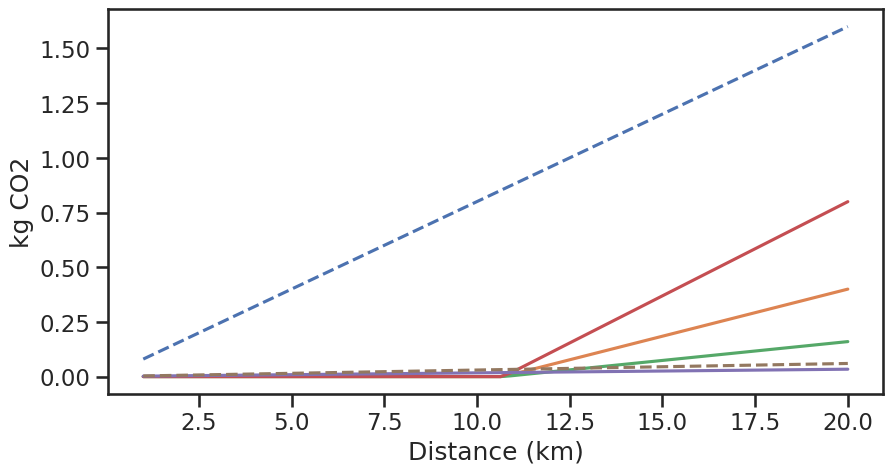

The matplotlib source for this figure: (Note: this script raises an exception after producing the figure.)
import numpy as np
import matplotlib.pyplot as plt
from matplotlib.offsetbox import (OffsetImage, AnnotationBbox)
import seaborn as sns

sns.set_theme(context='talk', style='ticks')


m = 85 # kg masse cycliste + velo
percent_denivele = 0.01 # delta_h sur 100 m / 100 m  (% dénivelé)
v = 20 / 3.6

C_rr = 0.004 # FR = Crr⋅m⋅g  https://fr.wikipedia.org/wiki/R%C3%A9sistance_au_roulement  https://www.velomobil.ch/ch/sites/default/files/images/pages/reifenpruefstand/diagramm_cr_v.jpg
R_t = 0.4 # F = R_T v^2 https://pubmed.ncbi.nlm.nih.gov/468661/ le papier donne 0.2 pour un velo de route. Je prend *2 pour un velo de ville
g = 9.81 # m/s^2
Nombre_d_arret = 4 ## On suppose que le cycliste s'arrete 4 fois et doit donc fournir 4 fois l'énergie cinetique

E_eff = 0.2 # Rendement energétique cycliste https://en.wikipedia.org/wiki/Bicycle_performance or https://pubmed.ncbi.nlm.nih.gov/468661/
food_kgC02_kcal_vegan = 0.6/1000 # https://ourworldindata.org/grapher/ghg-kcal-poore
food_kgC02_kcal_moyen = 1.5/1000 # fig 2 de https://www.connaissancedesenergies.org/sites/default/files/pdf-actualites/etude-cas-impact-carbone-regimes-alimentaires-differencies-2011.pdf
food_kgC02_kcal_boeuf = 3/1000 # fig 2 de https://www.connaissancedesenergies.org/sites/default/files/pdf-actualites/etude-cas-impact-carbone-regimes-alimentaires-differencies-2011.pdf

E_velo_electrique = 0.4 # Rendement vélo 100% électrique à la louche
Electricite_kgC02_jool = 0.1 / (1000 * 60 * 60)  # Electricité francaise kgC02/kwh https://app.electricitymaps.com/zone/FR

temps_sport_journalier_recommande = 225*60/7 # temps sport recommandé par l'OMS https://www.who.int/news-room/fact-sheets/detail/physical-activity
L_sport_jours = v*temps_sport_journalier_recommande


def energie_totale(L, verbose = False):
    E_c = 0.5 * m * v**2 * Nombre_d_arret # Energie cinetique
    E_m = m * g * percent_denivele * L # Energie mécanique
    E_t = R_t * v**2 * L # Energie frottement air
    E_rr = C_rr * m * g * L # Energie frottement roulement
    E_tot = E_c + E_m + E_t + E_rr # Energie totale
    if verbose:
        print("Vitesse : ", v*3.6, "km/h")
        print("Energie cinétique : ", E_c/4184, "kcal")
        print("Energie mécanique : ", E_m/4184, "kcal")
        print("Energie frottement air : ", E_t/4184, "kcal")
        print("ENergie frottement roulement : ", E_rr/4184, "kcal")
        print(f"Energie totale  : {E_tot/4184:.2f} kcal ")
        print(f"Puissance instant : {E_tot*v/L:.2f} W")
        print()
    return E_tot

def C02_from_energie(E_tot, food_kgC02_kcal, verbose = False):
    kg_C02_bike_human = E_tot/4184 * 1/E_eff * food_kgC02_kcal
    kg_C02_bike_electrique = E_tot/E_velo_electrique * Electricite_kgC02_jool
    if verbose:
        print(f"Energie nourriture  : {E_tot/4184 * 1/E_eff:.2f} kcal = {kg_C02_bike_human:.2f} kg CO2")
        print(f"Trajet en vélo electrique : {E_tot/E_velo_electrique/1000 * 1/(60*60):.2f} kWh")
        print(f"Trajet en vélo electrique : {kg_C02_bike_electrique:.3f} kg CO2")
        print()
        print()
    return kg_C02_bike_human, kg_C02_bike_electrique

l_L = np.linspace(1000, 20000, 70)
l_L_km = l_L / 1000
E_sport_recommande = energie_totale(L_sport_jours, verbose=True)
l_kg_C02_bike_human_boeuf, l_kg_C02_bike_human_vegan, l_kg_C02_bike_human_vegan, l_kg_C02_bike_human, l_kg_C02_bike_electrique = [], [], [], [], []

for L in l_L:
    E_tot = energie_totale(L)
    E_bike = max(0, E_tot - E_sport_recommande)
    kg_C02_bike_human, _ = C02_from_energie(E_bike, food_kgC02_kcal_boeuf)
    l_kg_C02_bike_human_boeuf.append(kg_C02_bike_human)
    kg_C02_bike_human, _ = C02_from_energie(E_bike, food_kgC02_kcal_vegan)
    l_kg_C02_bike_human_vegan.append(kg_C02_bike_human)
    kg_C02_bike_human, _ = C02_from_energie(E_bike, food_kgC02_kcal_moyen)
    l_kg_C02_bike_human.append(kg_C02_bike_human)
    _, kg_C02_bike_electrique = C02_from_energie(E_tot, food_kgC02_kcal_moyen)
    l_kg_C02_bike_electrique.append(kg_C02_bike_electrique)

l_kg_auto = 0.2 * l_L_km
l_kg_moto = 0.08 * l_L_km
l_kg_metro = 0.003 * l_L_km 

def plot_all(y_scale = "linear"):
    fig, ax = plt.subplots(figsize=(10, 5))
    #plt.plot(l_L_km, l_kg_auto , "--", label = "Voiture")
    plt.plot(l_L_km, l_kg_moto, "--", label = "Scooter")
    plt.plot(l_L_km, l_kg_C02_bike_human, label = "Cycliste français moyen")
    plt.plot(l_L_km, l_kg_C02_bike_human_vegan, label = "Cycliste vegan")
    plt.plot(l_L_km, l_kg_C02_bike_human_boeuf, label = "Cycliste carnivore")
    plt.plot(l_L_km, l_kg_C02_bike_electrique, label = "Vélo 100% électrique")
    plt.plot(l_L_km, l_kg_metro, "--", label = "Metro")
    plt.xlabel("Distance (km)")
    plt.ylabel("kg CO2")
    plt.yscale(y_scale)

    def add_image(path_image, y_top, index_x = -2, zoom = 0.2):
        x_top = l_L_km[index_x]
        im = plt.imread(path_image)
        imagebox = OffsetImage(im, zoom=zoom)#Annotation box for solar pv logo
        #Container for the imagebox referring to a specific position *xy*.
        ab = AnnotationBbox(imagebox, (x_top, y_top), frameon = False)
        ax.add_artist(ab)

    index_start = -4
    #add_image("images/automobile_1f697.png", l_kg_auto[index_start], index_x=index_start)

    add_image("images/motor-scooter_1f6f5.png", l_kg_moto[index_start], index_x=index_start)

    add_image("images/metro_1f687.png", l_kg_metro[index_start], index_x=index_start, zoom=0.15)

    add_image("images/bicycle_1f6b2.png", l_kg_C02_bike_human[index_start + 1], index_x=index_start)

    add_image("images/bicycle_1f6b2.png", l_kg_C02_bike_human_boeuf[index_start + 1], index_x=index_start)
    add_image("images/cut-of-meat_1f969.png", l_kg_C02_bike_human_boeuf[index_start + 1], zoom=0.15, index_x=index_start + 2)

    add_image("images/bicycle_1f6b2.png", l_kg_C02_bike_human_vegan[index_start + 1], index_x=index_start)
    add_image("images/green-salad_1f957.png", l_kg_C02_bike_human_vegan[index_start + 1], zoom=0.15, index_x=index_start + 2)

    add_image("images/bicycle_1f6b2.png", l_kg_C02_bike_electrique[index_start + 1], index_x=index_start)
    add_image("images/high-voltage_26a1.png", l_kg_C02_bike_electrique[index_start + 1], zoom=0.15, index_x=index_start + 2)

    plt.legend(fontsize=12, loc="upper left")
    plt.title("Comparaison des émissions de CO2 en retirant les émissions \n liées au temps de sport recommandé par l'OMS sur le vélo")
    plt.tight_layout()
    plt.savefig("results/Emmission_C02_distance_avec_sport_OMS_%s.png"%y_scale, dpi=500)
    plt.show()

plot_all(y_scale = "linear")
plot_all(y_scale = "log")